Photos from the image-classification dataset "cropped_belgiumts" in the GitHub repository Yimeng000/ITCS352_DL_Project. Its 10 classes are: blue circles, diamonds, forbidden, rectangles down, rectangles up, red blue circles, red circles, reversed triangle, squares, triangles.

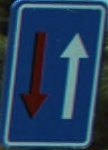
Label: rectangles up

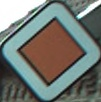
Label: diamonds

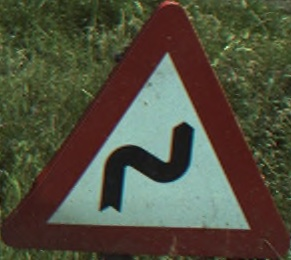
Label: triangles

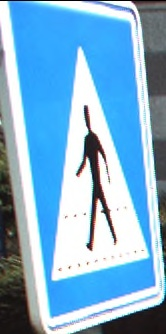
Label: squares

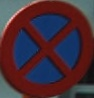
Label: red blue circles

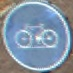
Label: blue circles
